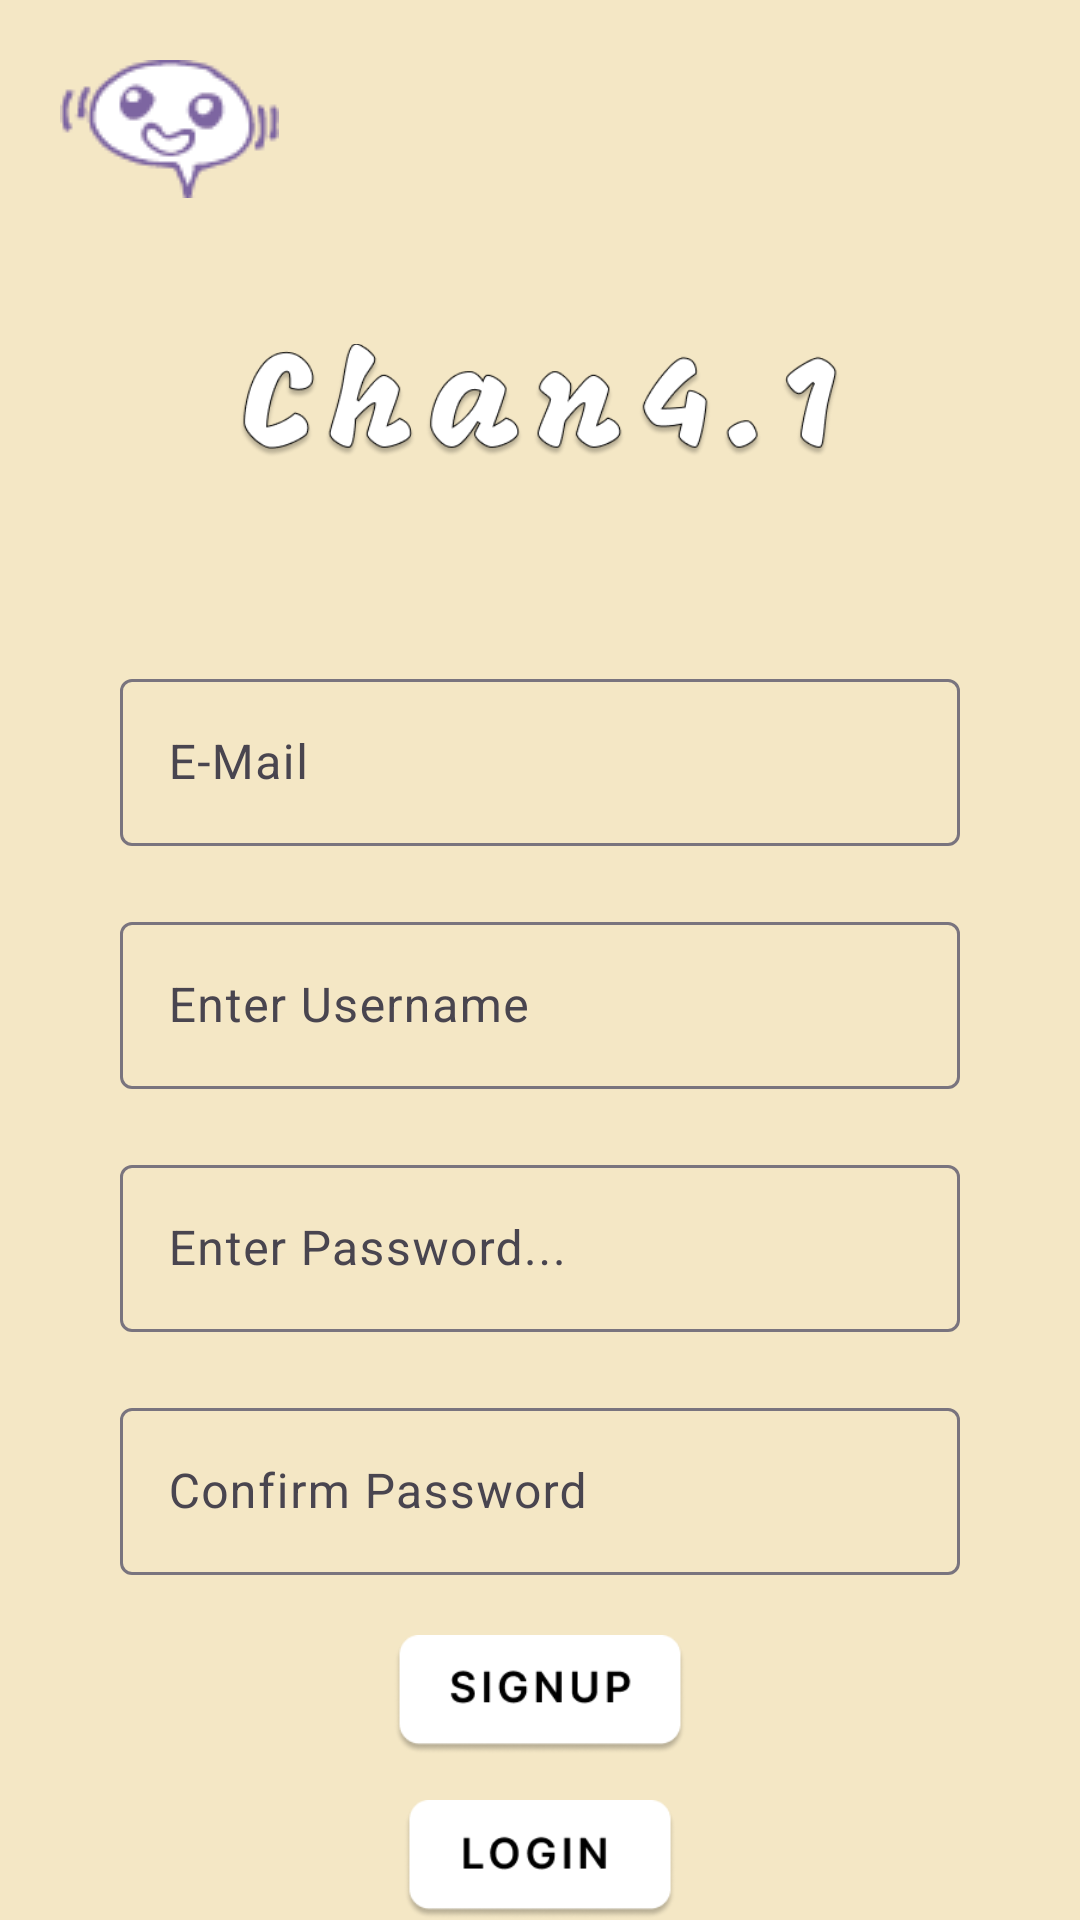

Produce the Android XML layout that renders to this screen, including the resource entries it uses.
<!-- AndroidManifest.xml: application theme Theme.SocialMedia1 -->
<!-- res/layout/activity_signup.xml -->
<?xml version="1.0" encoding="utf-8"?>
<androidx.appcompat.widget.LinearLayoutCompat xmlns:android="http://schemas.android.com/apk/res/android"
    xmlns:app="http://schemas.android.com/apk/res-auto"
    xmlns:tools="http://schemas.android.com/tools"
    android:layout_width="match_parent"
    android:layout_height="match_parent"
    android:orientation="vertical"
    android:background="@color/background_yellow"
    tools:context=".ui.activities.Signup">

    <ImageView
        android:layout_width="wrap_content"
        android:layout_height="wrap_content"
        android:src="@drawable/asset5"
        android:paddingLeft="20dp"
        android:layout_marginTop = "20dp"/>
    <ImageView
        android:layout_width="200dp"
        android:layout_height="wrap_content"
        android:layout_gravity="center"
        android:layout_marginTop="20dp"
        android:src="@drawable/titlename"
        />

    <com.google.android.material.textfield.TextInputLayout
        android:layout_width="match_parent"
        android:layout_height="wrap_content"
        android:hint="E-Mail"
        android:inputType="textEmailAddress"
        android:layout_marginTop="40dp"
        app:layout_constraintBottom_toTopOf="@+id/etPasswordLoginLayout"
        android:layout_marginHorizontal="40dp">

        <com.google.android.material.textfield.TextInputEditText
            android:layout_width="match_parent"
            android:layout_height="wrap_content"
            android:layout_marginTop="10dp"
            android:id="@+id/emailtxt"
            android:inputType="textEmailAddress" />

    </com.google.android.material.textfield.TextInputLayout>

    <com.google.android.material.textfield.TextInputLayout
        android:id="@+id/etUsernameLayout"
        android:layout_width="match_parent"
        android:layout_height="wrap_content"
        android:hint="Enter Username"
        android:inputType="textPassword"
        android:layout_marginTop="20dp"
        android:layout_marginHorizontal="40dp">

        <com.google.android.material.textfield.TextInputEditText
            android:id="@+id/username"
            android:layout_width="match_parent"
            android:layout_height="wrap_content"
            android:inputType="text" />

    </com.google.android.material.textfield.TextInputLayout>

    <com.google.android.material.textfield.TextInputLayout
        android:id="@+id/etPasswordLayout"
        android:layout_width="match_parent"
        android:layout_height="wrap_content"
        android:hint="Enter Password..."
        android:inputType="textPassword"
        android:layout_marginTop="20dp"
        android:layout_marginHorizontal="40dp">

        <com.google.android.material.textfield.TextInputEditText
            android:id="@+id/passwordtxt"
            android:layout_width="match_parent"
            android:layout_height="wrap_content"
            android:inputType="textPassword" />

    </com.google.android.material.textfield.TextInputLayout>

    <com.google.android.material.textfield.TextInputLayout
        android:id="@+id/etConfirmPasswordLayout"
        android:layout_width="match_parent"
        android:layout_height="wrap_content"
        android:hint="Confirm Password"
        android:inputType="textPassword"
        android:layout_marginTop="20dp"
        android:layout_marginHorizontal="40dp">

        <com.google.android.material.textfield.TextInputEditText
            android:id="@+id/confirmPassword"
            android:layout_width="match_parent"
            android:layout_height="wrap_content"
            android:inputType="text" />

    </com.google.android.material.textfield.TextInputLayout>
    <androidx.appcompat.widget.LinearLayoutCompat
        android:layout_width="match_parent"
        android:layout_marginTop="20dp"
        android:layout_height="wrap_content"
        android:orientation="vertical">


        <ImageView
            android:layout_width="100dp"
            android:layout_height="40dp"
            android:layout_gravity="center"

            android:id="@+id/signup"
            android:layout_weight="1"
            android:src="@drawable/signupbutton"/>
        <ImageView
            android:layout_width="100dp"
            android:layout_height="40dp"
            android:layout_weight="1"
            android:id="@+id/login"
            android:layout_marginTop="15dp"
            android:layout_gravity="center"
            android:src="@drawable/loginbutton"/>

    </androidx.appcompat.widget.LinearLayoutCompat>






</androidx.appcompat.widget.LinearLayoutCompat>
<!-- resources referenced by this layout -->
<resources>
  <color name="background_yellow">#F4E7C5</color>
  <!-- drawable asset5: png bitmap (drawable, 2719 bytes) -->
  <!-- drawable loginbutton: png bitmap (drawable, 4380 bytes) -->
  <!-- drawable signupbutton: png bitmap (drawable, 4694 bytes) -->
  <!-- drawable titlename: png bitmap (drawable, 19250 bytes) -->
  <style name="Theme.SocialMedia1" parent="Base.Theme.SocialMedia1" />
  <style name="Base.Theme.SocialMedia1" parent="Theme.Material3.DayNight.NoActionBar">
          <item name="android:forceDarkAllowed">false</item>
          
          
      </style>
</resources>
